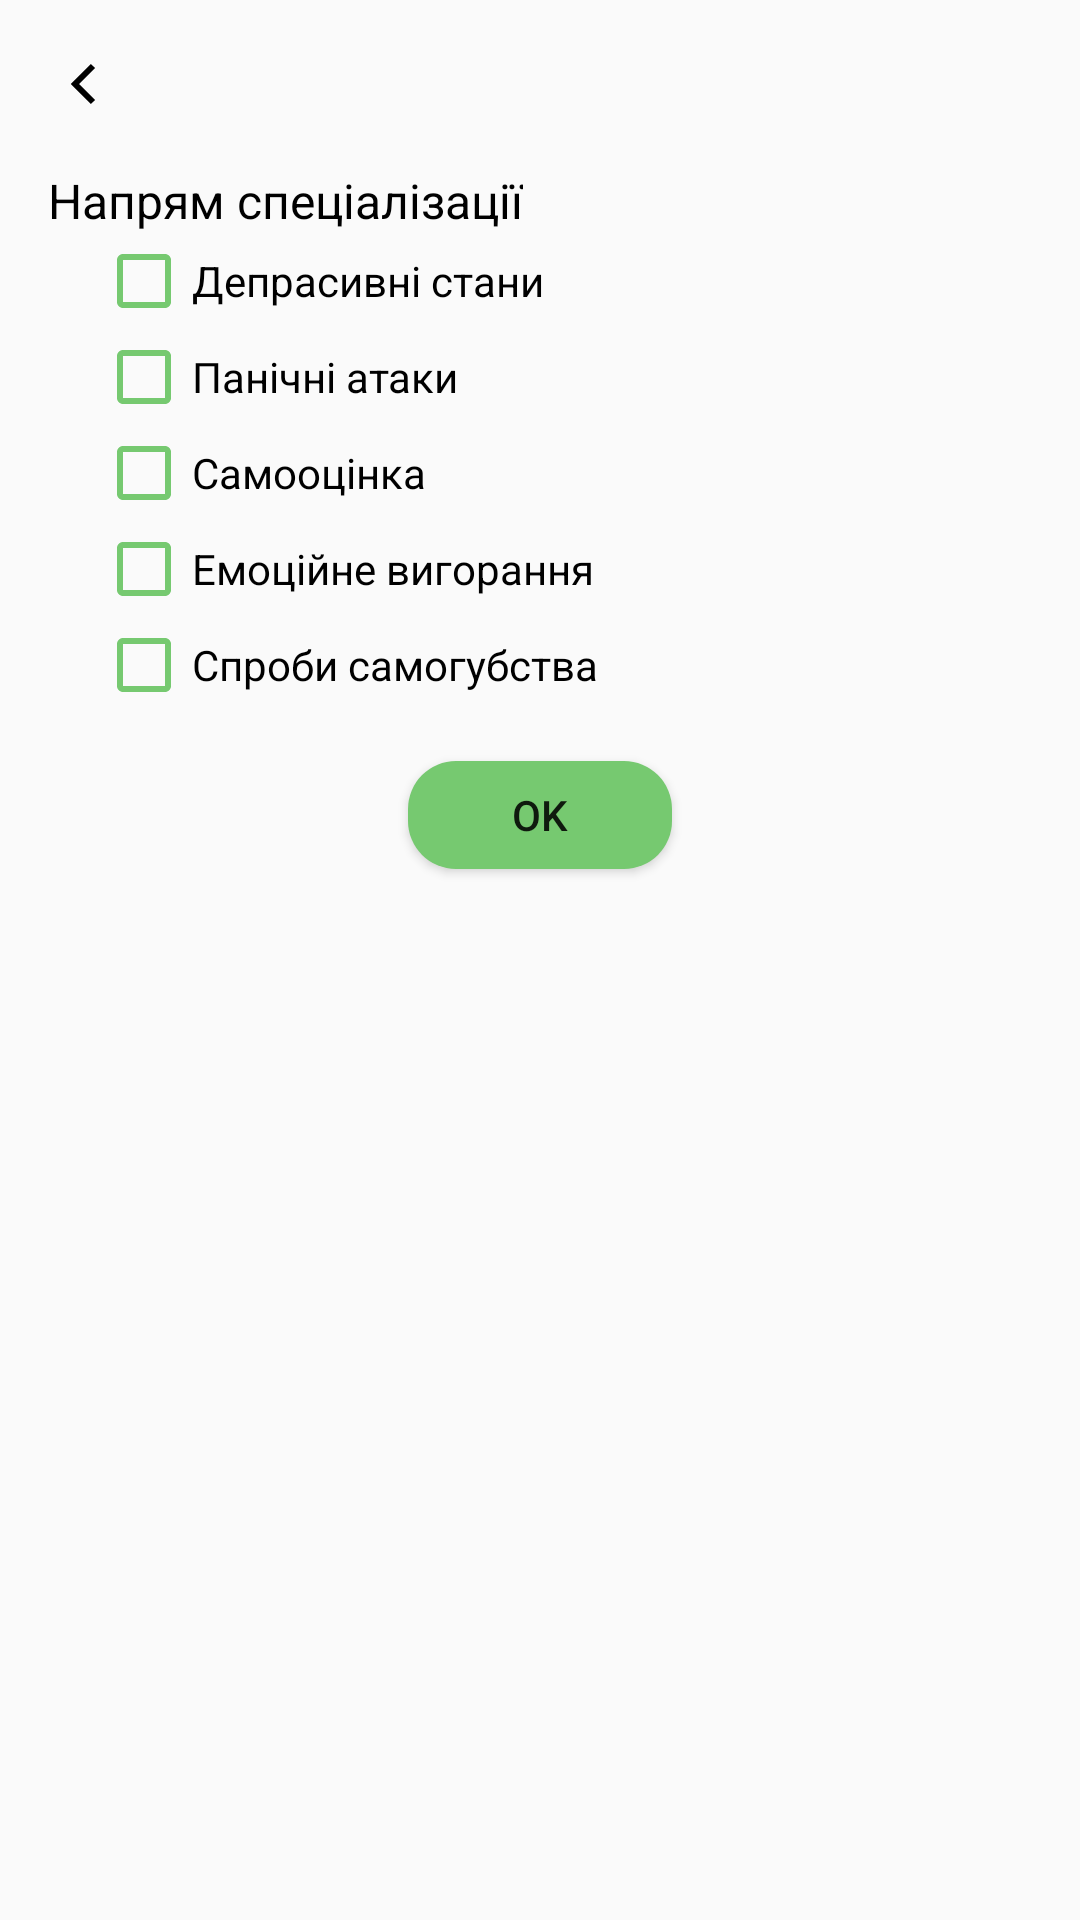

Here is an Android app screen rendered from its layout file. Give the layout XML and the strings, colors and styles it references.
<!-- AndroidManifest.xml: application theme Theme.FinallyWork -->
<!-- res/layout/activity_filter.xml -->
<?xml version="1.0" encoding="utf-8"?>
<androidx.constraintlayout.widget.ConstraintLayout xmlns:android="http://schemas.android.com/apk/res/android"
    xmlns:app="http://schemas.android.com/apk/res-auto"
    xmlns:tools="http://schemas.android.com/tools"
    android:layout_width="match_parent"
    android:layout_height="match_parent"
    tools:context=".FilterActivity">
    <Toolbar
        android:id="@+id/filterToolbar"
        android:layout_width="match_parent"
        android:layout_height="?attr/actionBarSize"
        android:navigationIcon="@drawable/ic_arrow_left_light"
        app:layout_constraintTop_toTopOf="parent">
    </Toolbar>

    <TextView
        android:id="@+id/SpecializationstextView"
        android:layout_width="wrap_content"
        android:layout_height="wrap_content"
        android:text="Напрям спеціалізації"
        android:textColor="@color/black"
        android:textSize="16sp"
        android:layout_marginStart="16dp"
        app:layout_constraintStart_toStartOf="parent"
        app:layout_constraintTop_toBottomOf="@id/filterToolbar" />
    <CheckBox
        android:id="@+id/checkBoxDepress"
        android:layout_width="match_parent"
        android:layout_height="wrap_content"
        android:layout_marginStart="32dp"
        android:layout_marginEnd="32dp"
        android:buttonTint="@color/main_green"
        android:text="Депрасивні стани"
        app:layout_constraintTop_toBottomOf="@+id/SpecializationstextView" />

    <CheckBox
        android:id="@+id/checkBoxPanic"
        android:layout_width="match_parent"
        android:layout_height="wrap_content"
        android:buttonTint="@color/main_green"
        android:layout_marginStart="32dp"
        android:layout_marginEnd="32dp"
        android:text="Панічні атаки"
        app:layout_constraintTop_toBottomOf="@+id/checkBoxDepress"
         />

    <CheckBox
        android:id="@+id/checkBoxLoveself"
        android:layout_width="match_parent"
        android:layout_height="wrap_content"
        android:buttonTint="@color/main_green"
        android:text="Самооцінка"
        android:layout_marginStart="32dp"
        android:layout_marginEnd="32dp"
        app:layout_constraintTop_toBottomOf="@id/checkBoxPanic"/>

    <CheckBox
        android:id="@+id/checkBoxEmotion"
        android:layout_width="match_parent"
        android:layout_height="wrap_content"
        android:buttonTint="@color/main_green"
        android:text="Емоційне вигорання"
        android:layout_marginStart="32dp"
        android:layout_marginEnd="32dp"
        app:layout_constraintTop_toBottomOf="@id/checkBoxLoveself"
        />

    <CheckBox
        android:id="@+id/checkBoxSuicide"
        android:layout_width="match_parent"
        android:layout_height="wrap_content"
        android:buttonTint="@color/main_green"
        android:text="Спроби самогубства"
        android:layout_marginStart="32dp"
        android:layout_marginEnd="32dp"
        app:layout_constraintTop_toBottomOf="@id/checkBoxEmotion"/>

    <Button
        android:id="@+id/buttonFilterOk"
        android:layout_width="wrap_content"
        android:layout_height="36dp"
        android:text="OK"
        android:layout_marginTop="16dp"
        app:layout_constraintTop_toBottomOf="@id/checkBoxSuicide"
        app:layout_constraintStart_toStartOf="parent"
        app:layout_constraintEnd_toEndOf="parent"
        android:background="@drawable/button_green"
         />


</androidx.constraintlayout.widget.ConstraintLayout>
<!-- resources referenced by this layout -->
<resources>
  <color name="black">#FF000000</color>
  <color name="main_green">#76C970</color>
  <!-- drawable button_green (drawable) -->
  <?xml version="1.0" encoding="utf-8"?>
  <selector xmlns:android="http://schemas.android.com/apk/res/android">
      <item>
          <shape android:shape="rectangle">
              <corners android:radius="16dp" />
              <solid android:color="@color/main_green" />
  
  
          </shape>
      </item>
  </selector>
  <!-- drawable ic_arrow_left_light (drawable) -->
  <vector xmlns:android="http://schemas.android.com/apk/res/android"
      android:width="24dp"
      android:height="24dp"
      android:viewportWidth="24"
      android:viewportHeight="24">
    <path
        android:strokeWidth="2"
        android:pathData="M15,6L9,12L15,18"
        android:fillColor="#00000000"
        android:strokeColor="#FF000000"/>
  </vector>
  <style name="Theme.FinallyWork" parent="Theme.MaterialComponents.Light.NoActionBar.Bridge">
          
          <item name="colorPrimary">#6BAF65</item>
          <item name="colorPrimaryVariant">#7CDD74</item>
          <item name="colorOnPrimary">@color/white</item>
          
          <item name="colorSecondary">@color/main_green</item>
          <item name="colorSecondaryVariant">@color/main_green</item>
          <item name="colorOnSecondary">@color/black</item>
          
          <item name="android:statusBarColor">@color/white</item>
          
      </style>
  <color name="white">#FFFFFFFF</color>
</resources>
